4-way image classification set "Dataset_crop" from GitHub (tapan0p/Brain-Tumor-Classification); label vocabulary: glioma, meningioma, no tumor, pituitary tumor.

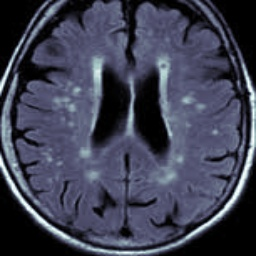
Label: no tumor

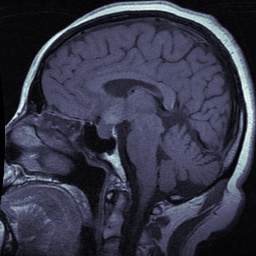
Label: pituitary tumor

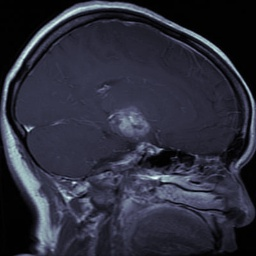
Label: glioma

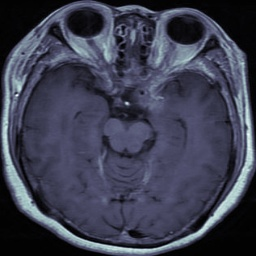
Label: meningioma

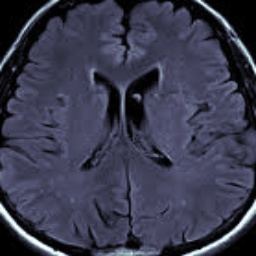
Label: no tumor

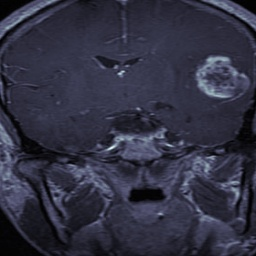
Label: glioma
